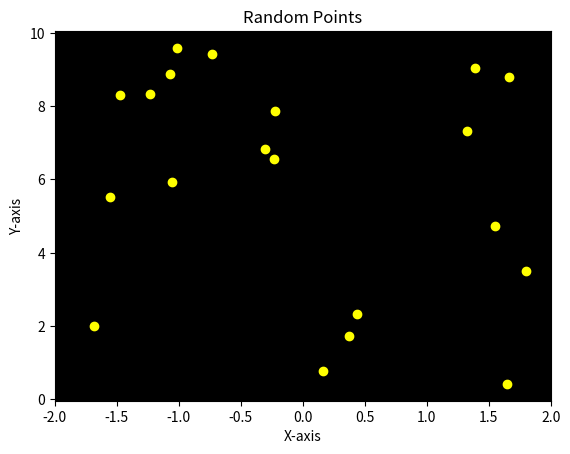
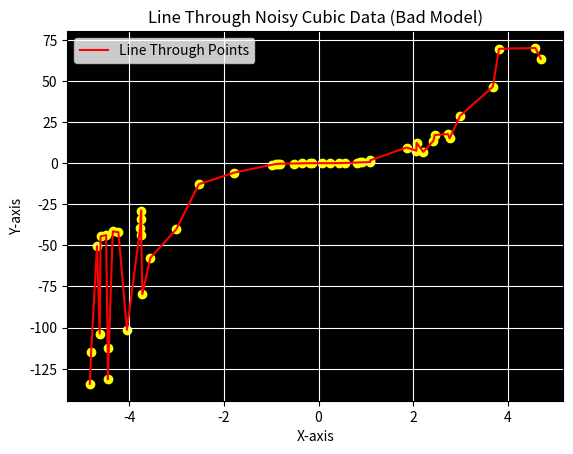
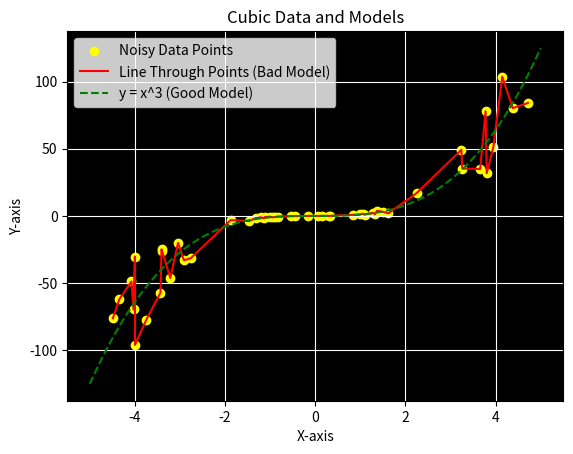

Write Python code to recreate these figures, in order.
import random
import matplotlib.pyplot as plt
import numpy as np

def generate_random_points(num_points=20, x_min=-2, x_max=2):
    """Generates a list of random points within the specified x range."""

    points = []
    for _ in range(num_points):
        x = random.uniform(x_min, x_max)
        y = random.uniform(0, 10)  # You can adjust the y range as needed
        points.append((x, y))
    return points

# Generate the points
points = generate_random_points()

# Separate x and y coordinates
x_coords = [p[0] for p in points]
y_coords = [p[1] for p in points]

# Create figure and axes
fig, ax = plt.subplots()
ax.set_facecolor('black')  # Set background color to black

# Plot the points
ax.scatter(x_coords, y_coords, color='yellow', marker='o')

# Add labels and title
ax.set_xlabel("X-axis")
ax.set_ylabel("Y-axis")
ax.set_title("Random Points")
# Set x-axis limits
ax.set_xlim(-2, 2)

# Save and show the plot
plt.savefig("random_points_black_bg.png", facecolor='black') #saves the figure with a black background.
plt.show()


def generate_cubic_points(num_points=50, noise_factor=0.55):
    """Generates a list of points that closely fit y = x^3 with added noise."""

    points = []
    for _ in range(num_points):
        x = random.uniform(-5, 5)
        y = x**3 + random.uniform(-noise_factor * abs(x**3), noise_factor * abs(x**3))
        points.append((x, y))
    return points

# Generate the points
points = generate_cubic_points()

# Sort the points by x-value
points.sort(key=lambda point: point[0])

# Separate x and y coordinates
x_coords = [p[0] for p in points]
y_coords = [p[1] for p in points]

# Create figure and axes
fig, ax = plt.subplots()
ax.set_facecolor('black')  # Set background color to black

# Plot the points
ax.scatter(x_coords, y_coords, color='yellow', marker='o')

# Plot the line through the sorted points
ax.plot(x_coords, y_coords, color='red', linestyle='-', label="Line Through Points")

# Add labels and title
ax.set_xlabel("X-axis")
ax.set_ylabel("Y-axis")
ax.set_title("Line Through Noisy Cubic Data (Bad Model)")
ax.grid(True, color='white')  # Set grid color to white

# Add legend
ax.legend()

# Save and show the plot
plt.savefig("bad_cubic_model_sorted.png", facecolor='black')
plt.show()

def generate_cubic_points(num_points=50, noise_factor=0.55):
    """Generates a list of points that closely fit y = x^3 with added noise."""

    points = []
    for _ in range(num_points):
        x = random.uniform(-5, 5)
        y = x**3 + random.uniform(-noise_factor * abs(x**3), noise_factor * abs(x**3))
        points.append((x, y))
    return points

# Generate the points
points = generate_cubic_points()

# Sort the points by x-value
points.sort(key=lambda point: point[0])

# Separate x and y coordinates
x_coords = [p[0] for p in points]
y_coords = [p[1] for p in points]

# Create figure and axes
fig, ax = plt.subplots()
ax.set_facecolor('black')  # Set background color to black

# Plot the points
ax.scatter(x_coords, y_coords, color='yellow', marker='o', label="Noisy Data Points")

# Plot the line through the sorted points (bad model)
ax.plot(x_coords, y_coords, color='red', linestyle='-', label="Line Through Points (Bad Model)")

# Plot the y = x^3 curve (good model)
x_curve = np.linspace(-5, 5, 100)  # Generate x values for the curve
y_curve = x_curve**3  # Calculate y values for the curve
ax.plot(x_curve, y_curve, color='green', linestyle='--', label="y = x^3 (Good Model)")

# Add labels and title
ax.set_xlabel("X-axis")
ax.set_ylabel("Y-axis")
ax.set_title("Cubic Data and Models")
ax.grid(True, color='white')  # Set grid color to white

# Add legend
ax.legend()

# Save and show the plot
plt.savefig("cubic_models.png", facecolor='black')
plt.show()